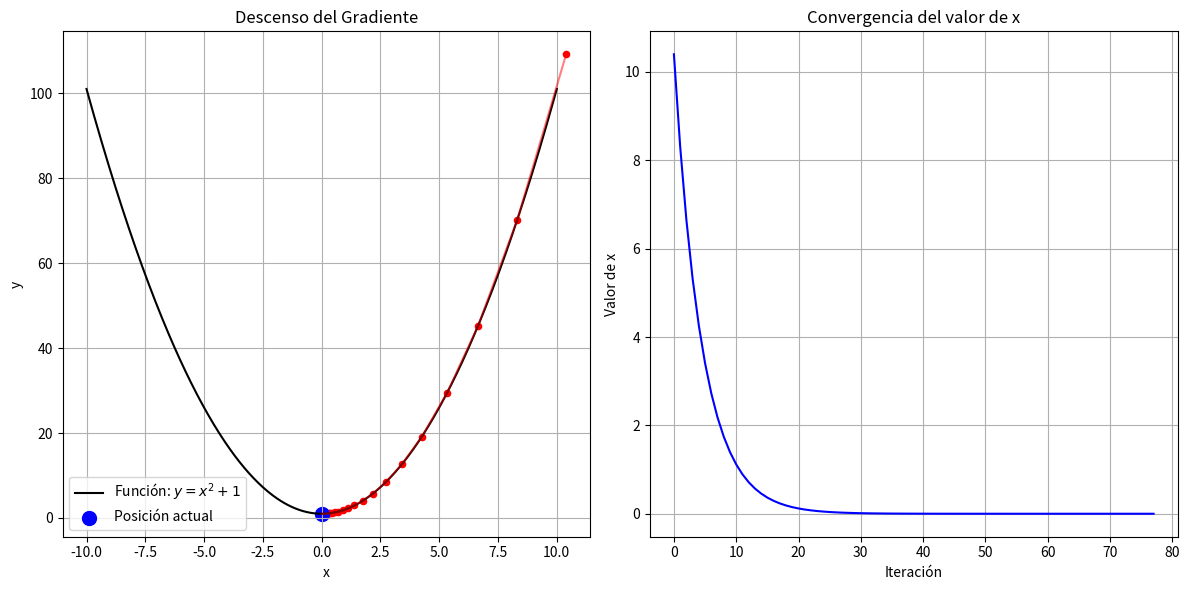

Reproduce this figure in Python.
import numpy as np
import matplotlib.pyplot as plt
import time  # Para controlar la velocidad de actualización

# Función objetivo y su derivada
def function(x_):
    return x_**2 + 1

# Configuración inicial
x_values = np.linspace(-10, 10, 500)
x_init = 13
alpha = 0.1
precision = 0.0000001

# Inicialización de variables
y_list = []
x_list = []
act = 0
ant = 0
i = 0
x = x_init

# Configuración de la gráfica
plt.figure(figsize=(12, 6))
plt.ion()  # Modo interactivo

while True:
    i += 1
    # Calcula la derivada en ese punto
    grad = 2 * x
    
    # Actualiza el valor de x usando gradiente descendente
    x = x - alpha * grad
    
    # Almacena los valores en listas
    y_list.append(function(x))
    x_list.append(x)
    
    act = x
    
    # Limpia la gráfica anterior
    plt.clf()
    
    # Gráfica de la función
    plt.subplot(1, 2, 1)
    plt.plot(x_values, function(x_values), 'k-', label='Función: $y = x^2 + 1$')
    plt.scatter(x_list, y_list, c='r', s=20)
    plt.plot(x_list, y_list, 'r-', alpha=0.5)
    plt.scatter(x, function(x), c='b', s=100, label='Posición actual')
    plt.xlabel('x')
    plt.ylabel('y')
    plt.title('Descenso del Gradiente')
    plt.legend()
    plt.grid(True)
    
    # Gráfica del camino de optimización
    plt.subplot(1, 2, 2)
    plt.plot(x_list, 'b-')
    plt.xlabel('Iteración')
    plt.ylabel('Valor de x')
    plt.title('Convergencia del valor de x')
    plt.grid(True)
    
    # Muestra la gráfica
    plt.tight_layout()
    plt.pause(0.05)  # Pausa breve para permitir la actualización
    
    # Condición de parada
    if abs(act - ant) <= precision:
        print(f"x = {x}, y = {function(x)}")
        print(f"Número de pasos: {i}")
        break
    
    ant = act

plt.ioff()  # Desactiva el modo interactivo
plt.show()